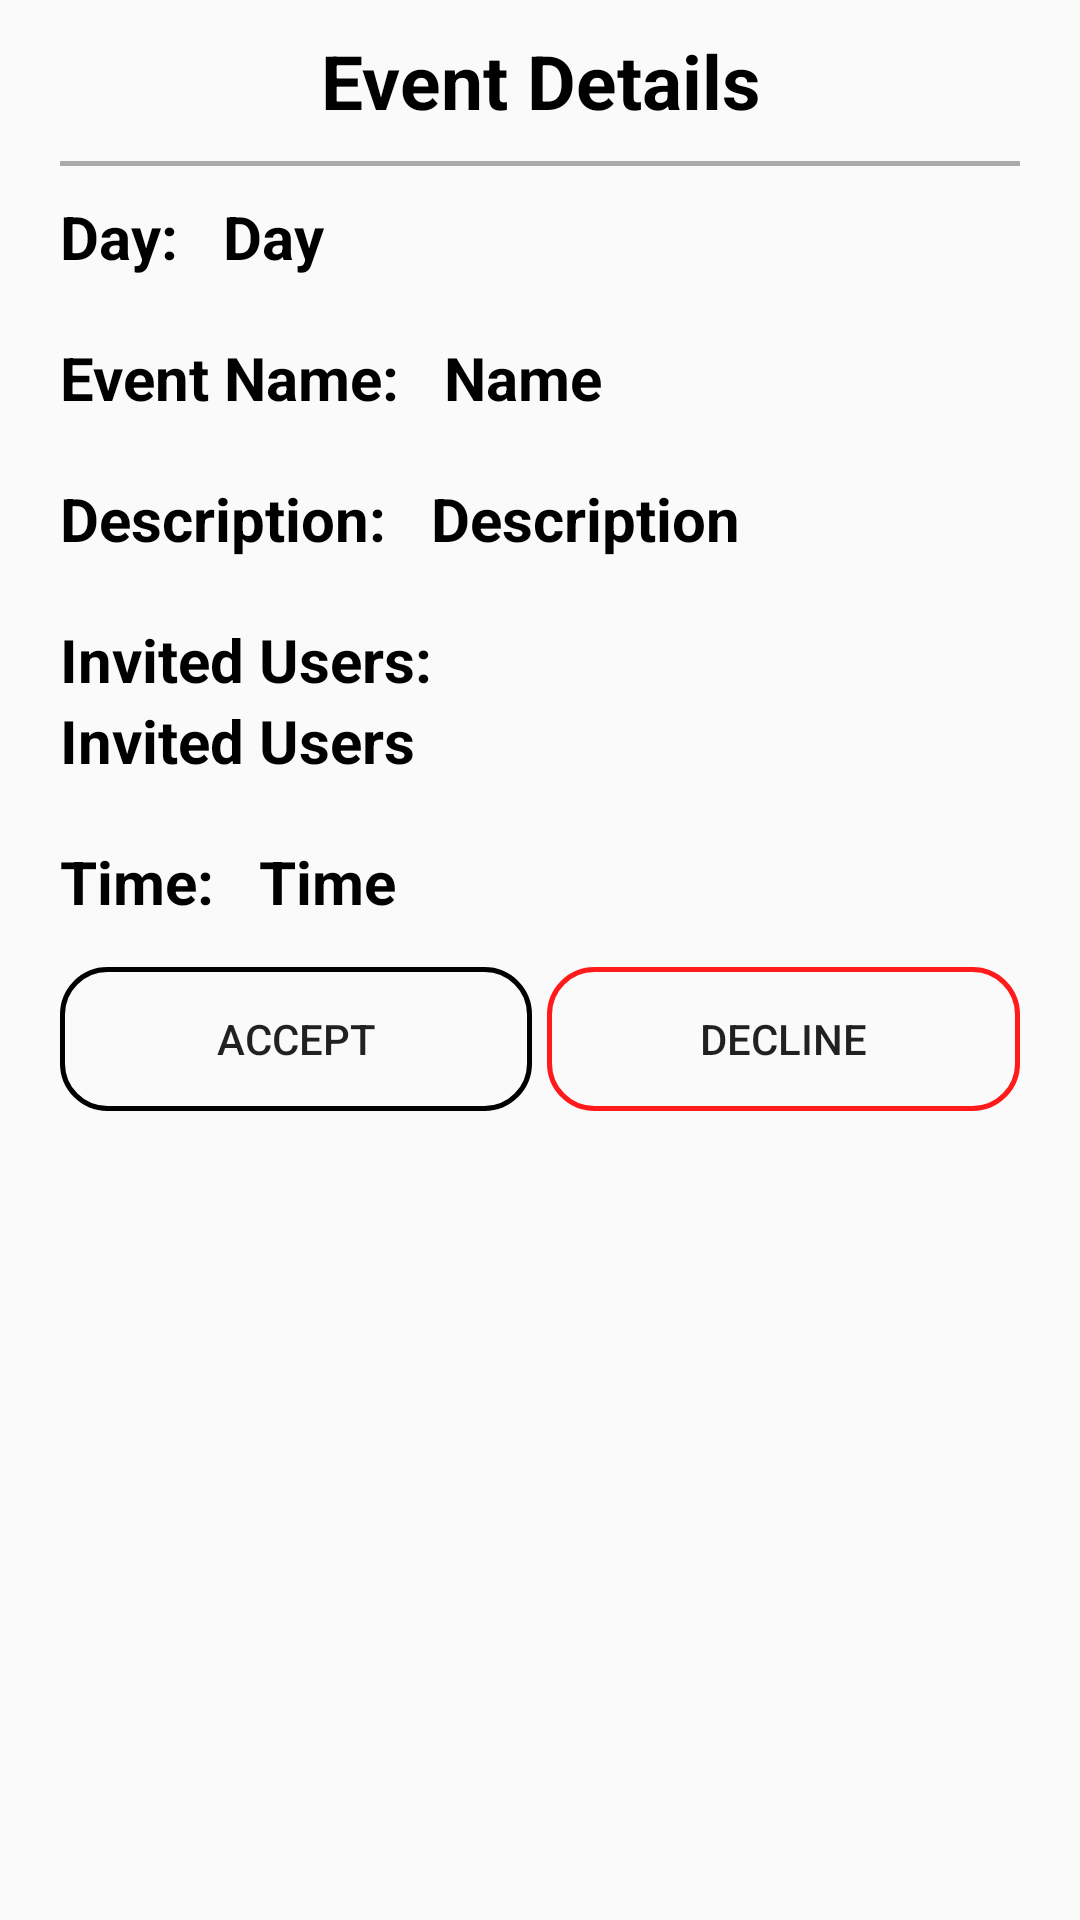

Write the Android layout XML for this screen, with the resource values it uses.
<!-- AndroidManifest.xml: application theme AppTheme -->
<!-- res/layout/activity_notification_event.xml -->
<?xml version="1.0" encoding="utf-8"?>
<androidx.constraintlayout.widget.ConstraintLayout xmlns:android="http://schemas.android.com/apk/res/android"
    xmlns:tools="http://schemas.android.com/tools"
    android:layout_width="match_parent"
    android:layout_height="match_parent"
    android:id="@+id/parentLayout"
    tools:context=".NotificationEvent">


    <LinearLayout
        android:layout_width="match_parent"
        android:layout_height="match_parent"
        android:orientation="vertical"
        tools:layout_editor_absoluteX="1dp"
        tools:layout_editor_absoluteY="1dp">

        <TextView
            android:id="@+id/eventName"
            android:layout_width="match_parent"
            android:layout_height="wrap_content"
            android:layout_marginTop="10dp"
            android:layout_marginBottom="10dp"
            android:gravity="center"
            android:fontFamily="sans-serif"
            android:textColor="@android:color/black"
            android:textStyle="bold"
            android:textSize="25sp"
            android:text="Event Details" />

        <View style="@style/Divider" />


        <LinearLayout
            android:layout_width="match_parent"
            android:layout_height="wrap_content"
            android:animateLayoutChanges="true"
            android:layout_marginStart="20dp"
            android:layout_marginEnd="20dp"
            android:layout_marginTop="10dp"
            android:layout_marginBottom="10dp"
            android:gravity="center"
            android:orientation="horizontal">

            <TextView
                android:id="@+id/dayTV"
                android:layout_width="wrap_content"
                android:layout_height="wrap_content"
                android:textColor="@android:color/black"
                android:fontFamily="sans-serif"
                android:textStyle="bold"
                android:textSize="20sp"
                android:text="Day: " />

            <TextView
                android:id="@+id/day"
                android:layout_width="0dp"
                android:layout_height="wrap_content"
                android:layout_marginStart="10dp"
                android:textColor="@android:color/black"
                android:fontFamily="sans-serif"
                android:textStyle="bold"
                android:textSize="20sp"
                android:layout_weight="1"
                android:text="Day" />

        </LinearLayout>

        <LinearLayout
            android:layout_width="match_parent"
            android:layout_height="wrap_content"
            android:animateLayoutChanges="true"
            android:layout_marginStart="20dp"
            android:layout_marginEnd="20dp"
            android:layout_marginTop="10dp"
            android:layout_marginBottom="10dp"
            android:gravity="center"
            android:orientation="horizontal">

            <TextView
                android:id="@+id/eventNameTV"
                android:layout_width="wrap_content"
                android:layout_height="wrap_content"
                android:textColor="@android:color/black"
                android:fontFamily="sans-serif"
                android:textStyle="bold"
                android:textSize="20sp"
                android:text="Event Name: " />

            <TextView
                android:id="@+id/name"
                android:layout_width="0dp"
                android:layout_height="wrap_content"
                android:layout_marginStart="10dp"
                android:textColor="@android:color/black"
                android:fontFamily="sans-serif"
                android:textStyle="bold"
                android:textSize="20sp"
                android:layout_weight="1"
                android:text="Name" />

        </LinearLayout>

        <LinearLayout
            android:layout_width="match_parent"
            android:layout_height="wrap_content"
            android:animateLayoutChanges="true"
            android:layout_marginStart="20dp"
            android:layout_marginEnd="20dp"
            android:layout_marginTop="10dp"
            android:layout_marginBottom="10dp"
            android:gravity="center"
            android:orientation="horizontal">

            <TextView
                android:id="@+id/descTV"
                android:layout_width="wrap_content"
                android:layout_height="wrap_content"
                android:textColor="@android:color/black"
                android:fontFamily="sans-serif"
                android:textStyle="bold"
                android:textSize="20sp"
                android:text="Description: " />

            <TextView
                android:id="@+id/desc"
                android:layout_width="0dp"
                android:layout_height="wrap_content"
                android:layout_marginStart="10dp"
                android:textColor="@android:color/black"
                android:fontFamily="sans-serif"
                android:textStyle="bold"
                android:textSize="20sp"
                android:layout_weight="1"
                android:text="Description" />

        </LinearLayout>

        <LinearLayout
            android:layout_width="match_parent"
            android:layout_height="wrap_content"
            android:animateLayoutChanges="true"
            android:layout_marginStart="20dp"
            android:layout_marginEnd="20dp"
            android:layout_marginTop="10dp"
            android:layout_marginBottom="10dp"
            android:orientation="vertical">

            <TextView
                android:id="@+id/invitedUsersTV"
                android:layout_width="wrap_content"
                android:layout_height="wrap_content"
                android:textColor="@android:color/black"
                android:fontFamily="sans-serif"
                android:textStyle="bold"
                android:textSize="20sp"
                android:text="Invited Users: " />

            <TextView
                android:id="@+id/invitedUsers"
                android:layout_width="match_parent"
                android:layout_height="wrap_content"
                android:textColor="@android:color/black"
                android:fontFamily="sans-serif"
                android:textStyle="bold"
                android:textSize="20sp"
                android:layout_weight="1"
                android:text="Invited Users" />

        </LinearLayout>

        <LinearLayout
            android:layout_width="match_parent"
            android:layout_height="wrap_content"
            android:animateLayoutChanges="true"
            android:layout_marginStart="20dp"
            android:layout_marginEnd="20dp"
            android:layout_marginTop="10dp"
            android:layout_marginBottom="10dp"
            android:gravity="center"
            android:orientation="horizontal">

            <TextView
                android:id="@+id/timeTV"
                android:layout_width="wrap_content"
                android:layout_height="wrap_content"
                android:textColor="@android:color/black"
                android:fontFamily="sans-serif"
                android:textStyle="bold"
                android:textSize="20sp"
                android:text="Time: " />

            <TextView
                android:id="@+id/time"
                android:layout_width="0dp"
                android:layout_height="wrap_content"
                android:layout_marginStart="10dp"
                android:textColor="@android:color/black"
                android:fontFamily="sans-serif"
                android:textStyle="bold"
                android:textSize="20sp"
                android:layout_weight="1"
                android:text="Time" />

        </LinearLayout>



        <LinearLayout
            android:layout_width="match_parent"
            android:layout_height="wrap_content"
            android:animateLayoutChanges="true"
            android:layout_marginStart="20dp"
            android:layout_marginEnd="20dp"
            android:layout_marginTop="5dp"
            android:layout_marginBottom="10dp"
            android:gravity="center"
            android:orientation="horizontal">

            <Button
                android:id="@+id/accept"
                android:layout_width="wrap_content"
                android:layout_height="wrap_content"
                android:layout_marginEnd="5dp"
                android:layout_weight="1"
                android:background="@drawable/settings_button"
                android:text="Accept" />

            <Button
                android:id="@+id/decline"
                android:layout_width="wrap_content"
                android:layout_height="wrap_content"
                android:layout_weight="1"
                android:background="@drawable/red_transparent_button"
                android:text="Decline" />
        </LinearLayout>

    </LinearLayout>
</androidx.constraintlayout.widget.ConstraintLayout>
<!-- resources referenced by this layout -->
<resources>
  <!-- drawable red_transparent_button (drawable) -->
  <?xml version="1.0" encoding="utf-8"?>
  <shape xmlns:android="http://schemas.android.com/apk/res/android"
      android:shape="rectangle">
      <stroke android:width="1.5dp" android:color="#FF1B1B" />
      <solid android:color="@android:color/transparent" />
      <corners android:radius="15dp"/>
  </shape>
  <!-- drawable settings_button (drawable) -->
  <?xml version="1.0" encoding="utf-8"?>
  <shape xmlns:android="http://schemas.android.com/apk/res/android"
      android:shape="rectangle">
      <stroke android:width="1.5dp" android:color="#000000" />
      <solid android:color="@android:color/transparent" />
      <corners android:radius="15dp"/>
  </shape>
  <style name="Divider">
          <item name="android:layout_width">match_parent</item>
          <item name="android:layout_height">1.5dp</item>
          <item name="android:layout_marginStart">20dp</item>
          <item name="android:layout_marginEnd">20dp</item>
          <item name="android:background">@android:color/darker_gray</item>
      </style>
  <style name="AppTheme" parent="Theme.AppCompat.Light.NoActionBar">
          
          <item name="colorPrimary">@color/colorPrimary</item>
          <item name="colorPrimaryDark">@color/colorPrimaryDark</item>
          <item name="colorAccent">@color/colorAccent</item>
      </style>
  <color name="colorPrimary">#FFFFFF</color>
  <color name="colorPrimaryDark">#000000</color>
  <color name="colorAccent">#000000</color>
</resources>
